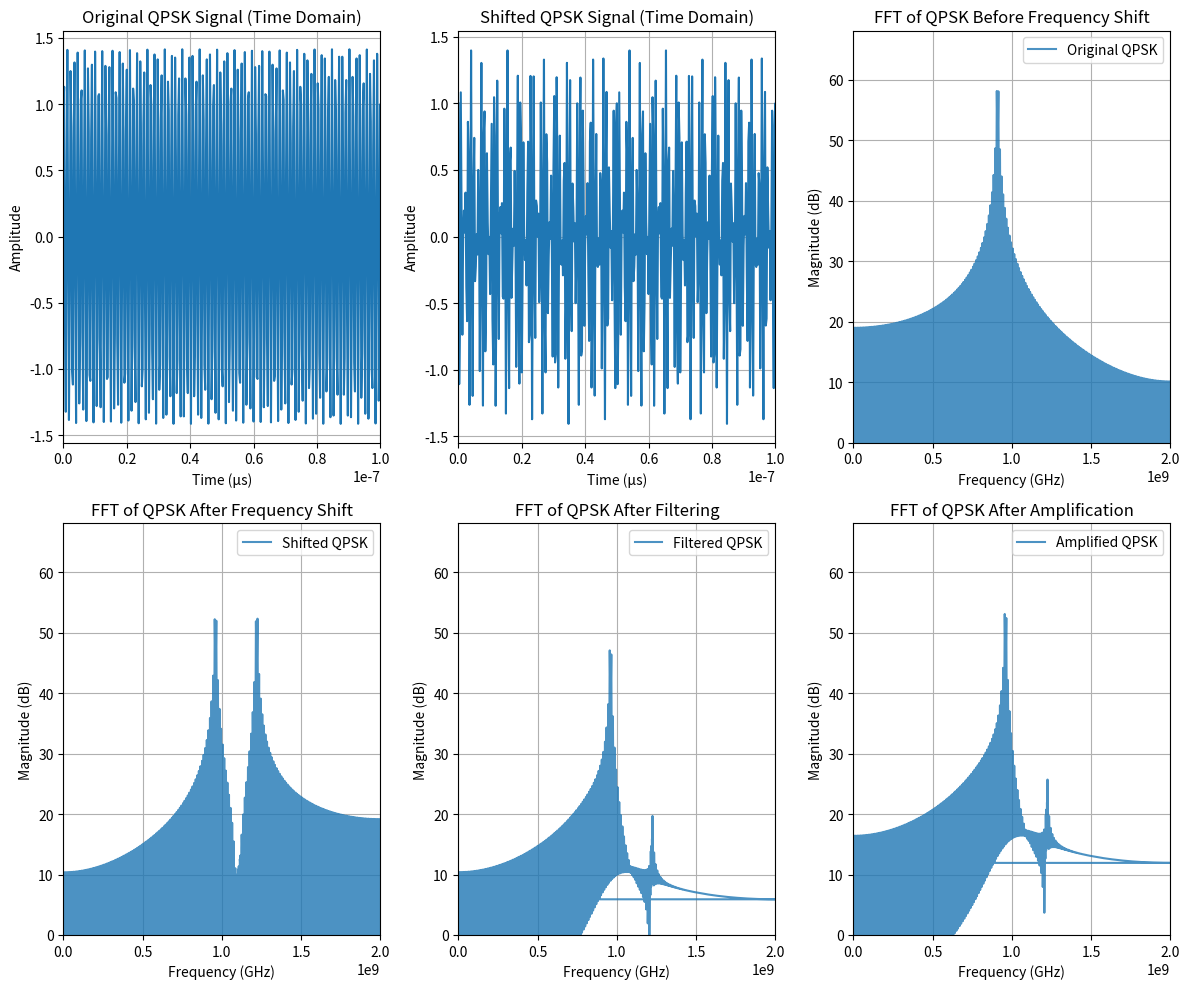

Python code for this plot:
import numpy as np
import matplotlib.pyplot as plt
from scipy import signal

#testing
symbol_rate = 10e6 #10M symbols per sec
f_carrier = 910e6 #10e3
fs = 4e9 #100e3 #sample frequency
#duration = 0.01
desired_f = 960e6 #15e3
#A QPSK signal contains two main components: in-phase and quadrature
def generate_qpsk_wave(bitstream):
    """
    - bitstream: A list of bits to be transmitted

    Returns:
    - t: Time vector for plotting
    - qpsk_signal: The generated QPSK signal (complex)
    """
    # Generate the time vector
    symbol_duration = 1 / symbol_rate
    duration = symbol_duration * (len(bitstream) // 2)
    samples_per_symbol = int(fs * symbol_duration)  # Number of samples per symbol
    total_samples = int(fs * duration)  # Total number of samples

    t = np.linspace(0, duration, total_samples, endpoint=False)

    qpsk_signal = np.zeros(total_samples, dtype=complex)

    for i in range(0, len(bitstream), 2):
        b1, b2 = bitstream[i], bitstream[i+1]
        
        if b1 == 0 and b2 == 0:
            I_val, Q_val = 1, 1
        elif b1 == 0 and b2 == 1:
            I_val, Q_val = 1, -1
        elif b1 == 1 and b2 == 0:
            I_val, Q_val = -1, 1
        elif b1 == 1 and b2 == 1:
            I_val, Q_val = -1, -1

        symbol = complex(I_val, Q_val)
        phase_rad = np.angle(symbol)
        phase_deg = np.degrees(phase_rad)

        print(f"Bits: {b1}{b2}, Symbol: {symbol}, Phase: {phase_deg:.2f}°")
        # Create the symbol time window
        start_index = (i // 2) * samples_per_symbol
        end_index = start_index + samples_per_symbol
        
        symbol_t = t[start_index:end_index]

        I = I_val * np.cos(2 * np.pi * f_carrier * symbol_t)
        Q = Q_val * np.sin(2 * np.pi * f_carrier * symbol_t)

        qpsk_signal[start_index:end_index] = I + Q

    print(qpsk_signal)
    return t, qpsk_signal

def mixing(t, input_qpsk, desired_f, f_carrier):
    mixing_signal = np.cos(2 * np.pi * (desired_f + f_carrier) * t)
    # Mix the QPSK signal with the complex exponential to shift its frequency
    qpsk_shifted = input_qpsk * mixing_signal

    return qpsk_shifted

def amplify(qpsk, gain):

    amplified_qpsk = qpsk * gain

    return amplified_qpsk

def plotting(t, input_qpsk, qpsk_shifted, qpsk_filtered, qpsk_amp):
    # Compute FFT
    n = len(t)
    freqs = np.fft.fftfreq(n, d=1/fs)

    # FFT of original and shifted signals
    fft_input = np.fft.fft(input_qpsk)
    fft_shifted = np.fft.fft(qpsk_shifted)
    fft_filtered = np.fft.fft(qpsk_filtered)
    fft_amp = np.fft.fft(qpsk_amp)
    # Convert magnitude to dB
    mag_input = 20 * np.log10(np.abs(fft_input))
    mag_shifted = 20 * np.log10(np.abs(fft_shifted))
    mag_filtered = 20 * np.log10(np.abs(fft_filtered))
    mag_amp = 20 * np.log10(np.abs(fft_amp))
    plt.figure(figsize=(12, 10))

    # --- Time-domain plot: Original QPSK ---
    plt.subplot(2, 3, 1)
    plt.plot(t, np.real(input_qpsk))  # convert time to microseconds
    plt.title("Original QPSK Signal (Time Domain)")
    plt.xlabel("Time (μs)")
    plt.ylabel("Amplitude")
    plt.xlim(0, 1e-7)
    plt.grid(True)

    # --- Time-domain plot: Shifted QPSK ---
    plt.subplot(2, 3, 2)
    plt.plot(t, np.real(qpsk_shifted))
    plt.title("Shifted QPSK Signal (Time Domain)")
    plt.xlabel("Time (μs)")
    plt.ylabel("Amplitude")
    plt.xlim(0, 1e-7)
    plt.grid(True)
    
    plt.subplot(2, 3, 3)
    plt.plot(freqs, mag_input, label="Original QPSK", alpha=0.8)
    #plt.plot(freqs, mag_shifted, label="Shifted QPSK", alpha=0.8)
    plt.xlabel("Frequency (GHz)")
    plt.ylabel("Magnitude (dB)")
    plt.title("FFT of QPSK Before Frequency Shift")
    plt.xlim(0, fs / 2)  # From 0 to fs in MHz
    plt.ylim(0, np.max(mag_input) + 10)
    plt.grid(True)
    plt.legend()
    plt.tight_layout()

    plt.subplot(2, 3, 4)
    plt.plot(freqs, mag_shifted, label="Shifted QPSK", alpha=0.8)
    plt.xlabel("Frequency (GHz)")
    plt.ylabel("Magnitude (dB)")
    plt.title("FFT of QPSK After Frequency Shift")
    plt.xlim(0, fs / 2)  # From 0 to fs in MHz
    plt.ylim(0, np.max(mag_input) + 10)
    plt.grid(True)
    plt.legend()
    plt.tight_layout()

    plt.subplot(2, 3, 5)
    plt.plot(freqs, mag_filtered, label="Filtered QPSK", alpha=0.8)
    plt.xlabel("Frequency (GHz)")
    plt.ylabel("Magnitude (dB)")
    plt.title("FFT of QPSK After Filtering")
    plt.xlim(0, fs / 2)  # From 0 to fs in MHz
    plt.ylim(0, np.max(mag_input) + 10)
    plt.grid(True)
    plt.legend()
    plt.tight_layout()

    plt.subplot(2, 3, 6)
    plt.plot(freqs, mag_amp, label="Amplified QPSK", alpha=0.8)
    plt.xlabel("Frequency (GHz)")
    plt.ylabel("Magnitude (dB)")
    plt.title("FFT of QPSK After Amplification")
    plt.xlim(0, fs / 2)  # From 0 to fs in MHz
    plt.ylim(0, np.max(mag_input) + 10)
    plt.grid(True)
    plt.legend()
    plt.tight_layout()
    plt.show()

def filter_the_signal(f_cutoff, sig, order=5):
    # Design Butterworth LPF
    b, a = signal.butter(order, f_cutoff, btype='low', fs=fs) # butterworth filter coefficients

    # Apply filter
    filtered_sig = signal.filtfilt(b, a, sig)   # filtered signal

    return filtered_sig

def main():
    bitstream = [0, 0, 0, 1, 1, 0, 1, 1, 0, 0, 1, 1]

    t, input_qpsk = generate_qpsk_wave(bitstream)

    #ideal mixing_signal = np.exp(1j * 2 * np.pi * (desired_f - f_carrier) * t)

    qpsk_shifted = mixing(t, input_qpsk, desired_f, f_carrier)

    f_cutoff = desired_f + 10e6
    
    filtered_sig = filter_the_signal(f_cutoff, qpsk_shifted, 5)

    amplified_sig = amplify(filtered_sig, gain=2)

    plotting(t, input_qpsk, qpsk_shifted, filtered_sig, amplified_sig)
    
if __name__ == "__main__":
    main()